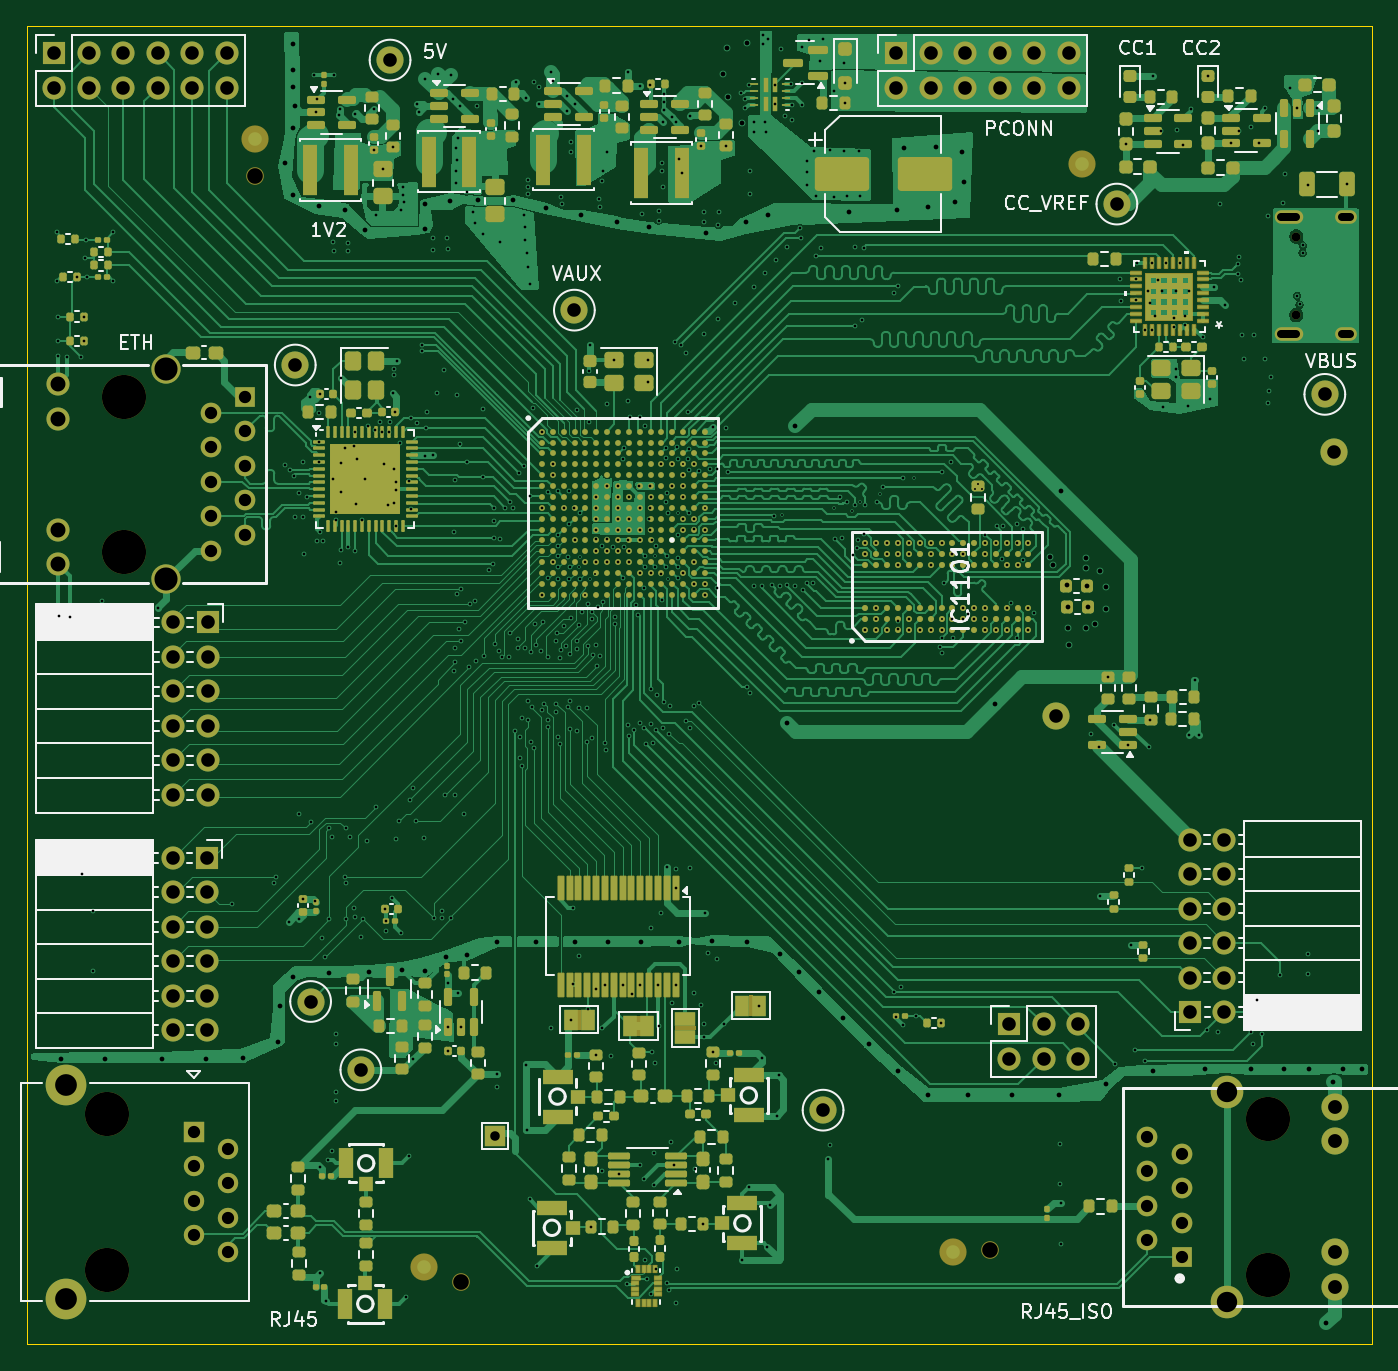
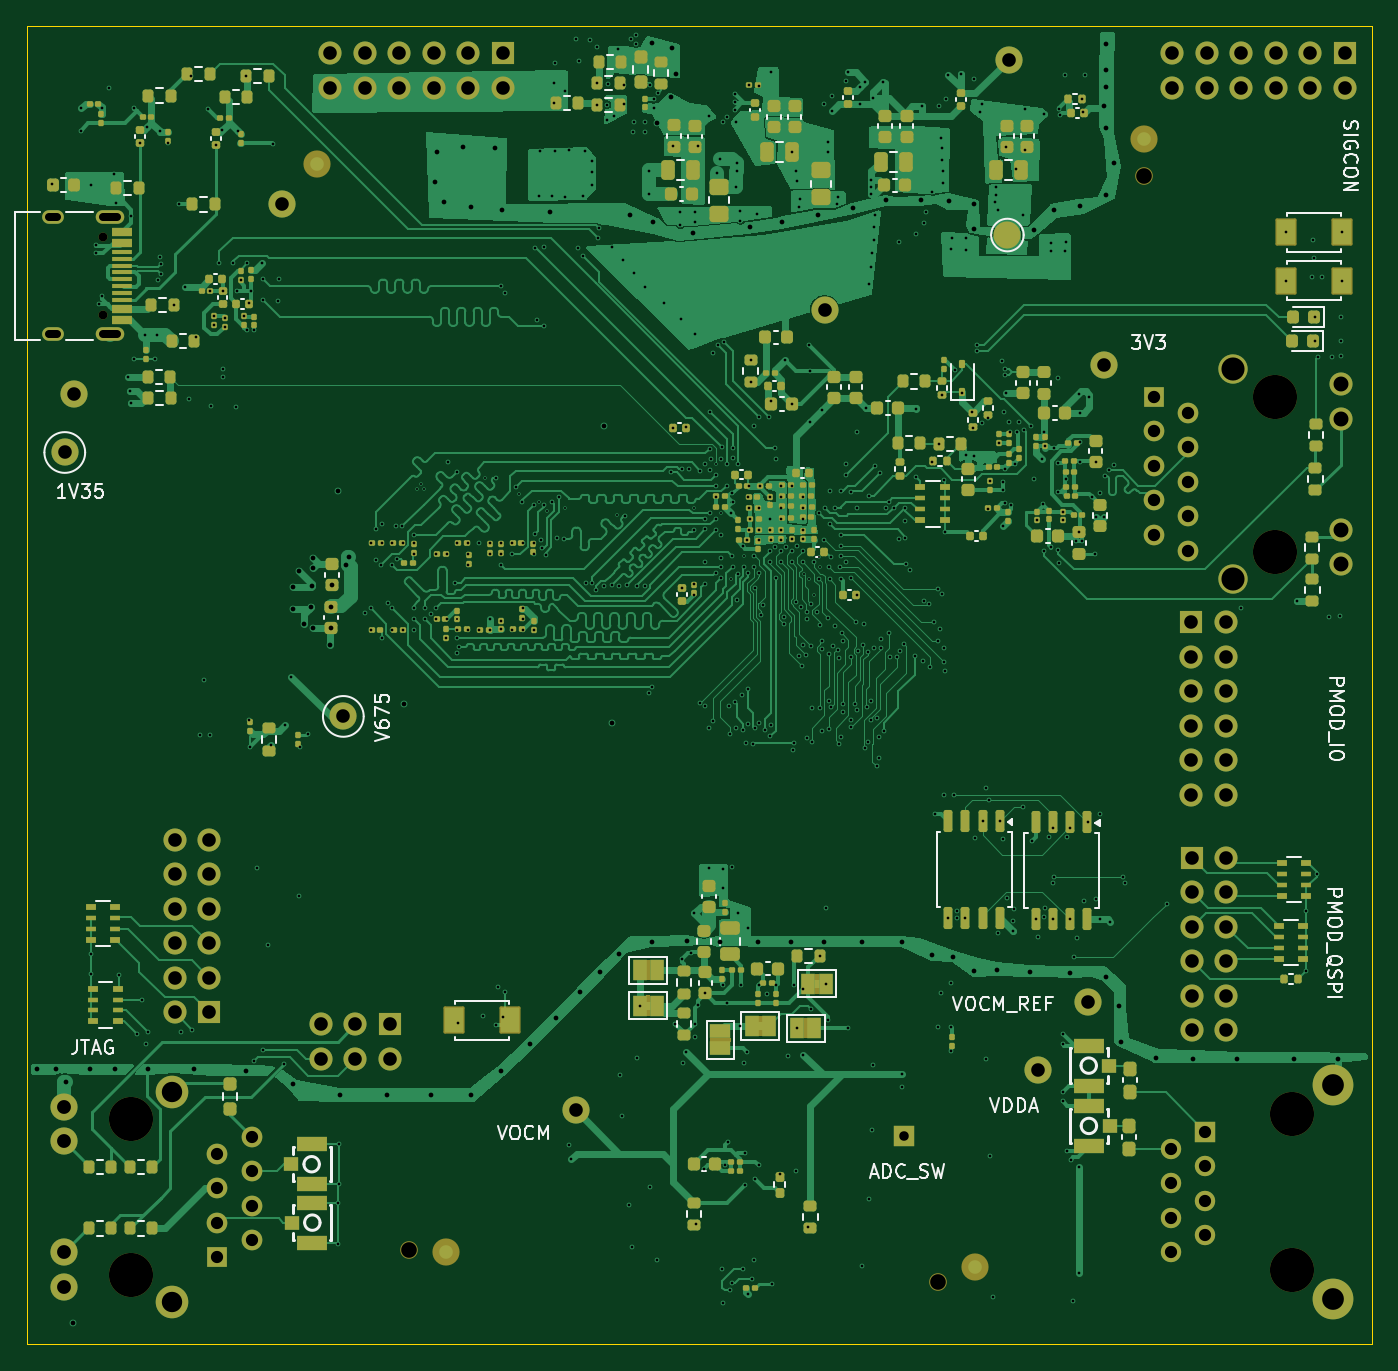
Circuit board: 11 layer files. Board 99.0 x 97.0 mm.
- bottom_copper: acoustic-carrier-board-B_Cu.gbl (227250 bytes)
- bottom_mask: acoustic-carrier-board-B_Mask.gbs (23222 bytes)
- paste: acoustic-carrier-board-B_Paste.gbp (17736 bytes)
- bottom_silk: acoustic-carrier-board-B_Silkscreen.gbo (44336 bytes)
- outline: acoustic-carrier-board-Edge_Cuts.gm1 (705 bytes)
- top_copper: acoustic-carrier-board-F_Cu.gtl (264195 bytes)
- top_mask: acoustic-carrier-board-F_Mask.gts (33316 bytes)
- paste: acoustic-carrier-board-F_Paste.gtp (32558 bytes)
- top_silk: acoustic-carrier-board-F_Silkscreen.gto (59512 bytes)
- drill: acoustic-carrier-board-NPTH.drl (734 bytes)
- drill: acoustic-carrier-board-PTH.drl (16633 bytes)

=== bottom_copper: acoustic-carrier-board-B_Cu.gbl (227250 bytes, source omitted) ===
=== bottom_mask: acoustic-carrier-board-B_Mask.gbs (23222 bytes, source omitted) ===
=== paste: acoustic-carrier-board-B_Paste.gbp (17736 bytes, source omitted) ===
=== bottom_silk: acoustic-carrier-board-B_Silkscreen.gbo (44336 bytes, source omitted) ===
=== outline: acoustic-carrier-board-Edge_Cuts.gm1 ===
G04 #@! TF.GenerationSoftware,KiCad,Pcbnew,9.0.3-9.0.3-0~ubuntu24.04.1*
G04 #@! TF.CreationDate,2025-08-06T18:11:09+02:00*
G04 #@! TF.ProjectId,acoustic-carrier-board,61636f75-7374-4696-932d-636172726965,rev?*
G04 #@! TF.SameCoordinates,Original*
G04 #@! TF.FileFunction,Profile,NP*
%FSLAX46Y46*%
G04 Gerber Fmt 4.6, Leading zero omitted, Abs format (unit mm)*
G04 Created by KiCad (PCBNEW 9.0.3-9.0.3-0~ubuntu24.04.1) date 2025-08-06 18:11:09*
%MOMM*%
%LPD*%
G01*
G04 APERTURE LIST*
G04 #@! TA.AperFunction,Profile*
%ADD10C,0.050000*%
G04 #@! TD*
G04 APERTURE END LIST*
D10*
X45000000Y-52000000D02*
X144000000Y-52000000D01*
X144000000Y-149000000D01*
X45000000Y-149000000D01*
X45000000Y-52000000D01*
M02*

=== top_copper: acoustic-carrier-board-F_Cu.gtl (264195 bytes, source omitted) ===
=== top_mask: acoustic-carrier-board-F_Mask.gts (33316 bytes, source omitted) ===
=== paste: acoustic-carrier-board-F_Paste.gtp (32558 bytes, source omitted) ===
=== top_silk: acoustic-carrier-board-F_Silkscreen.gto (59512 bytes, source omitted) ===
=== drill: acoustic-carrier-board-NPTH.drl ===
M48
; DRILL file {KiCad 9.0.3-9.0.3-0~ubuntu24.04.1} date 2025-08-06T18:11:59+0200
; FORMAT={-:-/ absolute / metric / decimal}
; #@! TF.CreationDate,2025-08-06T18:11:59+02:00
; #@! TF.GenerationSoftware,Kicad,Pcbnew,9.0.3-9.0.3-0~ubuntu24.04.1
; #@! TF.FileFunction,NonPlated,1,6,NPTH
FMAT,2
METRIC
; #@! TA.AperFunction,NonPlated,NPTH,ComponentDrill
T1C0.650
; #@! TA.AperFunction,NonPlated,NPTH,ComponentDrill
T2C1.152
; #@! TA.AperFunction,NonPlated,NPTH,ComponentDrill
T3C3.250
; #@! TA.AperFunction,NonPlated,NPTH,ComponentDrill
T4C3.250
%
G90
G05
T1
X138.43Y-67.48
X138.43Y-73.26
T2
X61.77Y-62.99
X76.95Y-144.42
X115.89Y-142.1
T3
X136.355Y-132.48
X136.355Y-143.9
T4
X50.9Y-132.11
X50.9Y-143.54
X52.147Y-79.285
X52.16Y-90.71
M30

=== drill: acoustic-carrier-board-PTH.drl (16633 bytes, source omitted) ===
